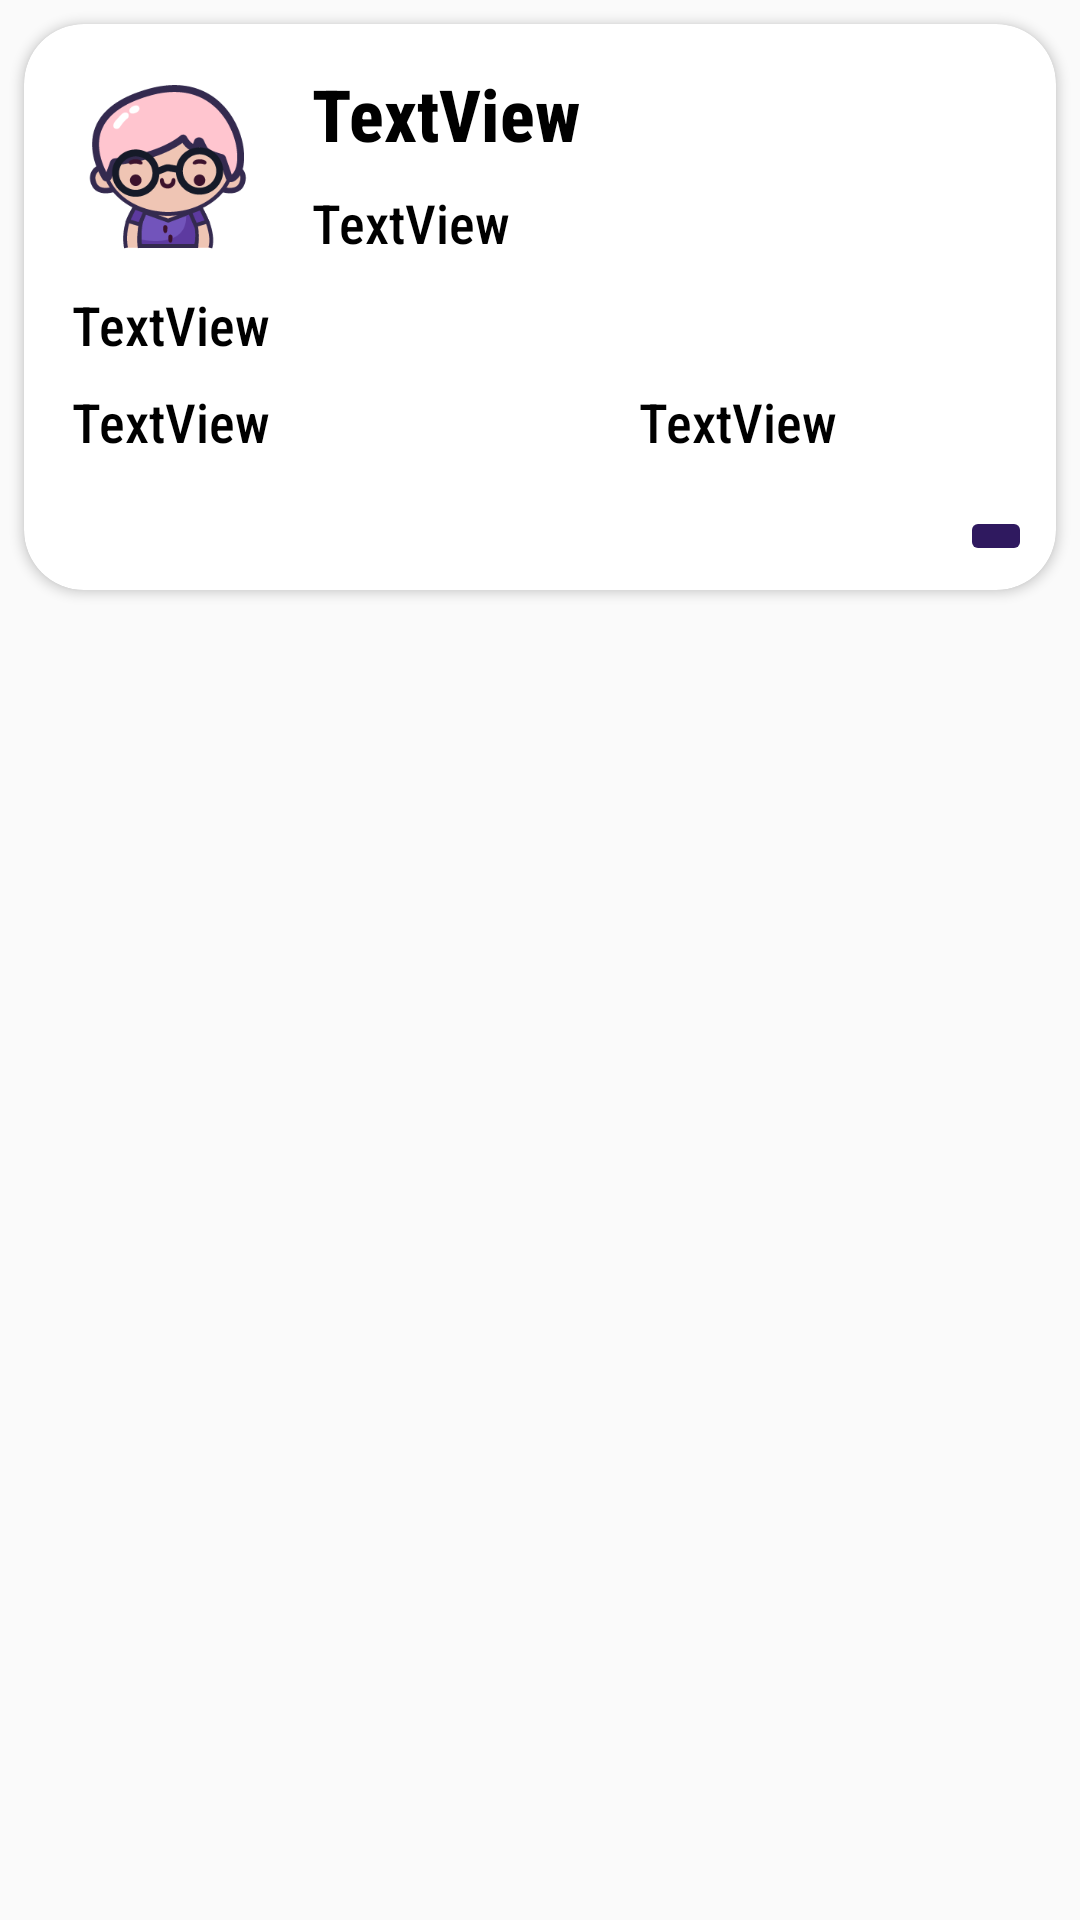

Reconstruct the res/layout file that produces this screen, plus the resources it refers to.
<!-- AndroidManifest.xml: application theme AppTheme -->
<!-- res/layout/enroll_adapter.xml -->
<?xml version="1.0" encoding="utf-8"?>
<androidx.constraintlayout.widget.ConstraintLayout xmlns:android="http://schemas.android.com/apk/res/android"
    xmlns:app="http://schemas.android.com/apk/res-auto"
    xmlns:tools="http://schemas.android.com/tools"
    android:layout_width="match_parent"
    android:layout_height="wrap_content"
    tools:context=".adapter.EnrollAdapter">

    <androidx.cardview.widget.CardView
        android:id="@+id/enroll_CardView"
        android:layout_width="0dp"
        android:layout_height="wrap_content"
        android:layout_marginStart="8dp"
        android:layout_marginTop="8dp"
        android:layout_marginEnd="8dp"
        app:cardCornerRadius="20dp"
        app:layout_constraintEnd_toEndOf="parent"
        app:layout_constraintStart_toStartOf="parent"
        app:layout_constraintTop_toTopOf="parent">

        <androidx.constraintlayout.widget.ConstraintLayout
            android:layout_width="match_parent"
            android:layout_height="wrap_content"
            android:layout_marginBottom="8dp">

            <ImageView
                android:id="@+id/imageView2"
                android:layout_width="64dp"
                android:layout_height="64dp"
                android:layout_marginStart="16dp"
                android:layout_marginTop="16dp"
                app:layout_constraintStart_toStartOf="parent"
                app:layout_constraintTop_toTopOf="parent"
                app:srcCompat="@drawable/reiner_no_outline" />

            <TextView
                android:id="@+id/enroll_course"
                android:layout_width="0dp"
                android:layout_height="wrap_content"
                android:layout_marginStart="16dp"
                android:layout_marginEnd="8dp"
                android:fontFamily="sans-serif-condensed-medium"
                android:maxLines="1"
                android:text="TextView"
                android:textColor="@color/design_default_color_on_secondary"
                android:textSize="24sp"
                android:textStyle="bold"
                app:layout_constraintBottom_toTopOf="@+id/guideline"
                app:layout_constraintEnd_toEndOf="parent"
                app:layout_constraintStart_toEndOf="@+id/imageView2" />

            <TextView
                android:id="@+id/enroll_lecturer"
                android:layout_width="0dp"
                android:layout_height="wrap_content"
                android:layout_marginStart="16dp"
                android:layout_marginTop="8dp"
                android:layout_marginEnd="8dp"
                android:fontFamily="sans-serif-condensed-medium"
                android:text="TextView"
                android:textColor="@color/design_default_color_on_secondary"
                android:textSize="18sp"
                app:layout_constraintEnd_toEndOf="parent"
                app:layout_constraintStart_toEndOf="@+id/imageView2"
                app:layout_constraintTop_toBottomOf="@+id/enroll_course" />

            <androidx.constraintlayout.widget.Guideline
                android:id="@+id/guideline"
                android:layout_width="wrap_content"
                android:layout_height="wrap_content"
                android:orientation="horizontal"
                app:layout_constraintGuide_begin="46dp" />

            <TextView
                android:id="@+id/enroll_day"
                android:layout_width="0dp"
                android:layout_height="wrap_content"
                android:layout_marginStart="16dp"
                android:layout_marginTop="8dp"
                android:layout_marginEnd="8dp"
                android:fontFamily="sans-serif-condensed-medium"
                android:text="TextView"
                android:textColor="@color/design_default_color_on_secondary"
                android:textSize="18sp"
                app:layout_constraintEnd_toEndOf="@+id/imageView2"
                app:layout_constraintEnd_toStartOf="@+id/guideline4"
                app:layout_constraintHorizontal_bias="0.0"
                app:layout_constraintStart_toStartOf="parent"
                app:layout_constraintTop_toBottomOf="@+id/imageView2" />

            <TextView
                android:id="@+id/enroll_time"
                android:layout_width="0dp"
                android:layout_height="wrap_content"
                android:layout_marginStart="16dp"
                android:layout_marginTop="8dp"
                android:layout_marginEnd="8dp"
                android:fontFamily="sans-serif-condensed-medium"
                android:text="TextView"
                android:textColor="@color/design_default_color_on_secondary"
                android:textSize="18sp"
                app:layout_constraintEnd_toStartOf="@+id/guideline4"
                app:layout_constraintStart_toStartOf="parent"
                app:layout_constraintTop_toBottomOf="@+id/enroll_day" />

            <TextView
                android:id="@+id/enroll_time_end"
                android:layout_width="0dp"
                android:layout_height="wrap_content"
                android:layout_marginStart="8dp"
                android:layout_marginTop="8dp"
                android:layout_marginEnd="8dp"
                android:fontFamily="sans-serif-condensed-medium"
                android:text="TextView"
                android:textColor="@color/design_default_color_on_secondary"
                android:textSize="18sp"
                app:layout_constraintEnd_toEndOf="parent"
                app:layout_constraintStart_toStartOf="@+id/guideline4"
                app:layout_constraintTop_toBottomOf="@+id/enroll_day" />

            <ImageButton
                android:id="@+id/enroll_imageButton_add"
                android:layout_width="wrap_content"
                android:layout_height="wrap_content"
                android:layout_marginTop="16dp"
                android:layout_marginEnd="8dp"
                android:backgroundTint="@color/color5"
                app:layout_constraintEnd_toEndOf="parent"
                app:layout_constraintTop_toBottomOf="@+id/enroll_time"
                app:srcCompat="@drawable/ic_baseline_add_box_24" />

            <androidx.constraintlayout.widget.Guideline
                android:id="@+id/guideline4"
                android:layout_width="wrap_content"
                android:layout_height="wrap_content"
                android:orientation="vertical"
                app:layout_constraintGuide_begin="197dp" />

        </androidx.constraintlayout.widget.ConstraintLayout>

    </androidx.cardview.widget.CardView>

</androidx.constraintlayout.widget.ConstraintLayout>
<!-- resources referenced by this layout -->
<resources>
  <color name="color5">#2F195F</color>
  <!-- drawable reiner_no_outline: png bitmap (drawable, 12920 bytes) -->
  <style name="AppTheme" parent="Theme.AppCompat.Light.NoActionBar">
          
          <item name="colorPrimary">@color/color1</item>
          <item name="colorPrimaryDark">@color/color5</item>
          <item name="colorAccent">@color/color4</item>
      </style>
  <color name="color1">#FAF3DD</color>
  <color name="color4">#7353BA</color>
</resources>
